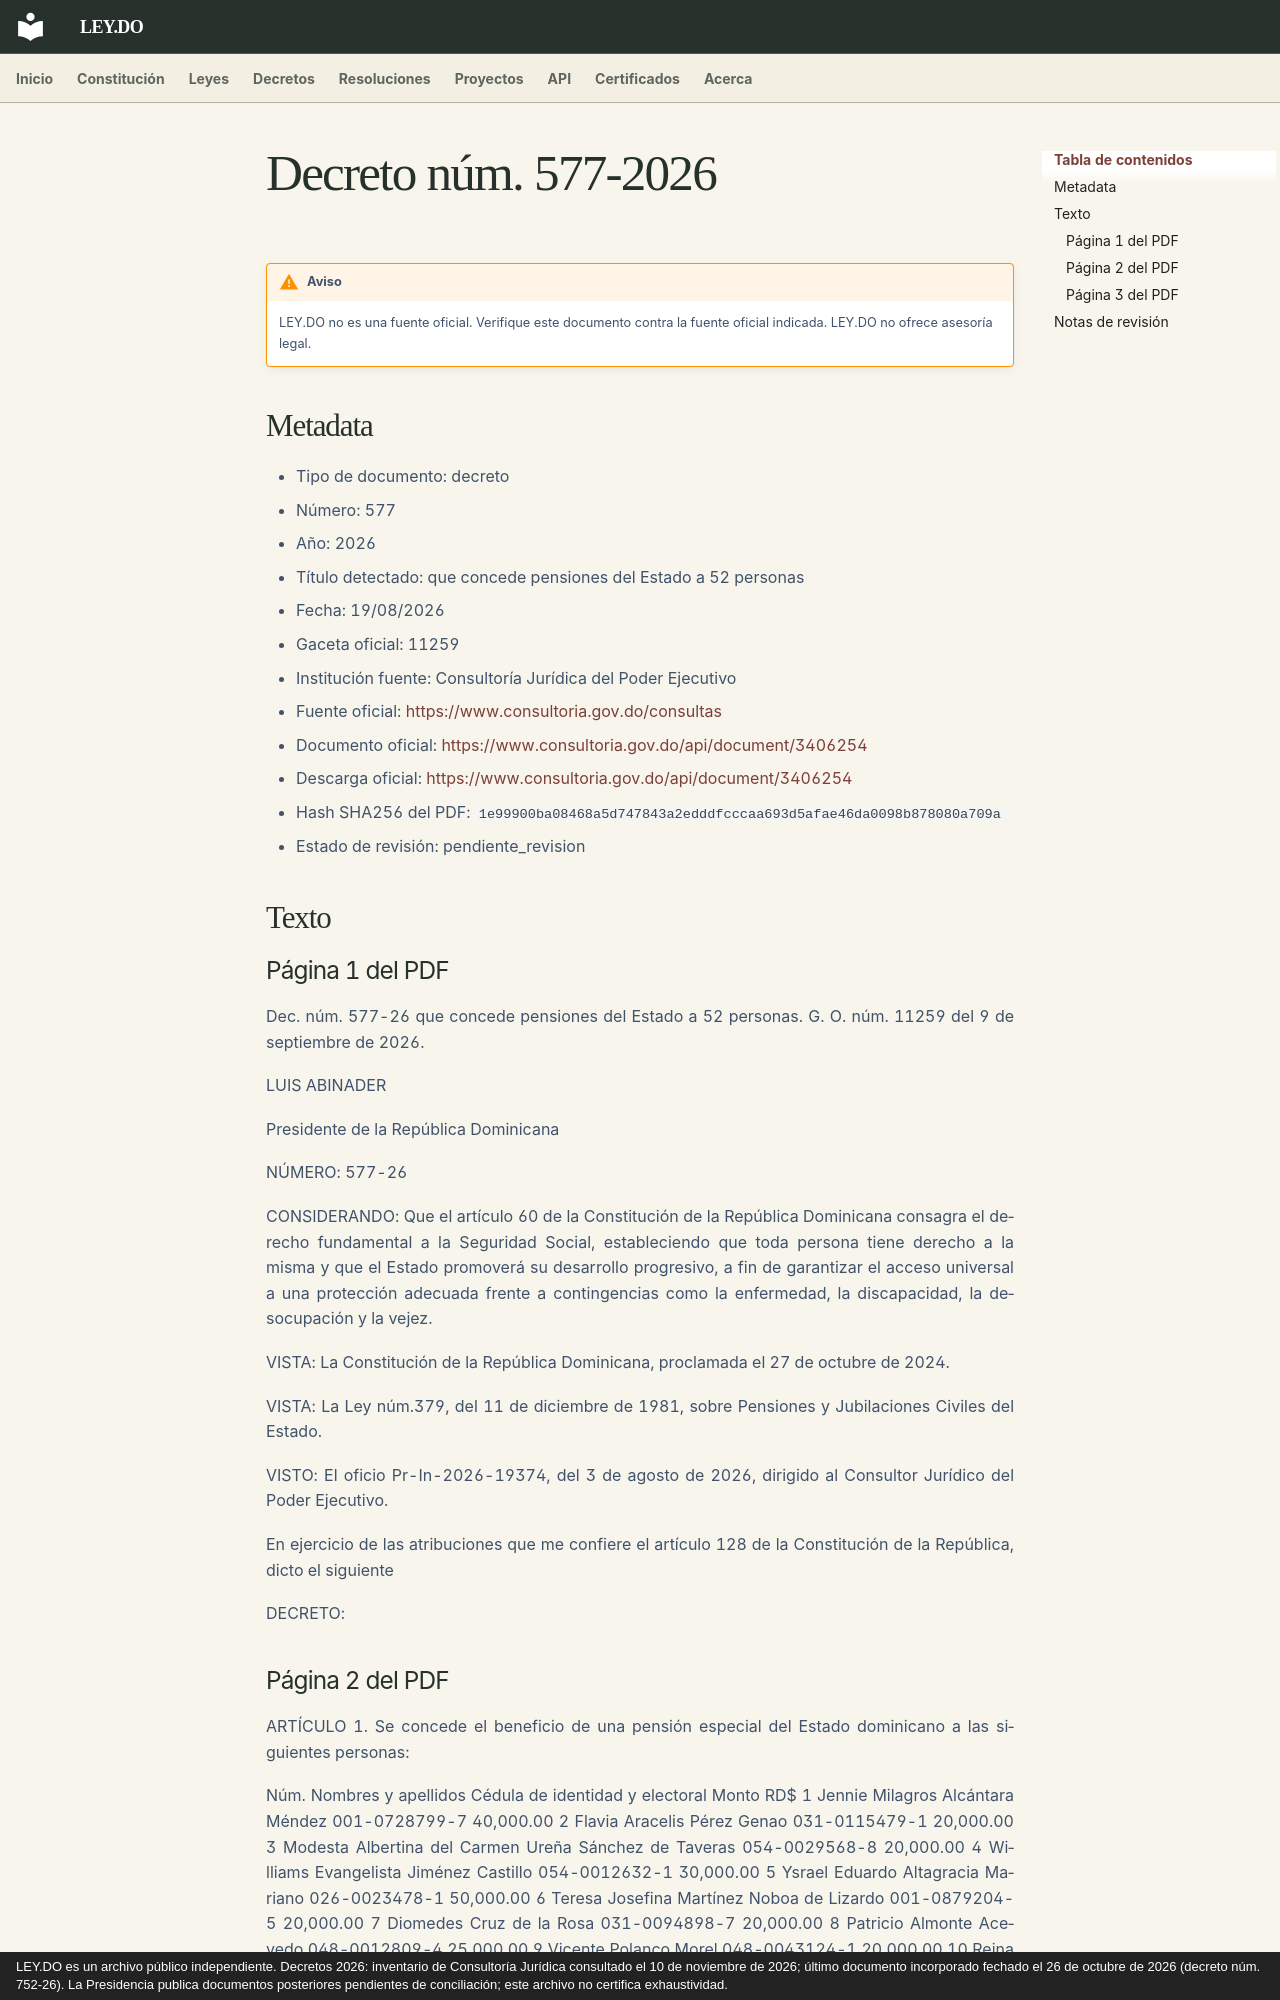

repository: ley-do/ley.do · page: decretos/2026/decreto-577-2026/index.html · generator: mkdocs · copyright: LEY.DO es un archivo público independiente. Decretos 2026: inventario de Consultoría Jurídica consultado el 10 de noviembre de 2026; último documento incorporado fechado el 26 de octubre de 2026 (decreto núm. 752-26). La Presidencia publica documentos posteriores pendientes de conciliación; este archivo no certifica exhaustividad.

# Decreto núm. 577-2026

!!! warning "Aviso"
    LEY.DO no es una fuente oficial. Verifique este documento contra la fuente oficial indicada.
    LEY.DO no ofrece asesoría legal.

## Metadata

- Tipo de documento: decreto
- Número: 577
- Año: 2026
- Título detectado: que concede pensiones del Estado a 52 personas
- Fecha: 19/08/2026
- Gaceta oficial: 11259
- Institución fuente: Consultoría Jurídica del Poder Ejecutivo
- Fuente oficial: [https://www.consultoria.gov.do/consultas](https://www.consultoria.gov.do/consultas)
- Documento oficial: [https://www.consultoria.gov.do/api/document/3406254](https://www.consultoria.gov.do/api/document/3406254)
- Descarga oficial: [https://www.consultoria.gov.do/api/document/3406254](https://www.consultoria.gov.do/api/document/3406254)
- Hash SHA256 del PDF: `1e99900ba08468a5d747843a2edddfcccaa693d5afae46da0098b878080a709a`
- Estado de revisión: pendiente_revision

## Texto

### Página 1 del PDF

Dec. núm. 577-26 que concede pensiones del Estado a 52 personas. G. O. núm. 11259 del 9 de septiembre de 2026.

LUIS ABINADER

Presidente de la República Dominicana

NÚMERO: 577-26

CONSIDERANDO: Que el artículo 60 de la Constitución de la República Dominicana consagra el derecho fundamental a la Seguridad Social, estableciendo que toda persona tiene derecho a la misma y que el Estado promoverá su desarrollo progresivo, a fin de garantizar el acceso universal a una protección adecuada frente a contingencias como la enfermedad, la discapacidad, la desocupación y la vejez.

VISTA: La Constitución de la República Dominicana, proclamada el 27 de octubre de 2024.

VISTA: La Ley núm.379, del 11 de diciembre de 1981, sobre Pensiones y Jubilaciones Civiles del Estado.

VISTO: El oficio Pr-In-2026-19374, del 3 de agosto de 2026, dirigido al Consultor Jurídico del Poder Ejecutivo.

En ejercicio de las atribuciones que me confiere el artículo 128 de la Constitución de la República, dicto el siguiente

DECRETO:
